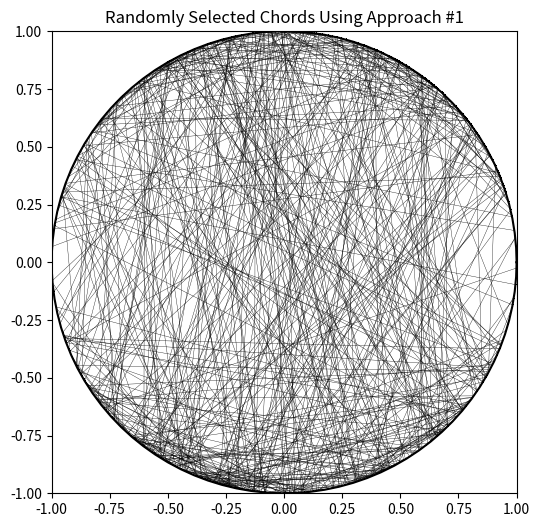
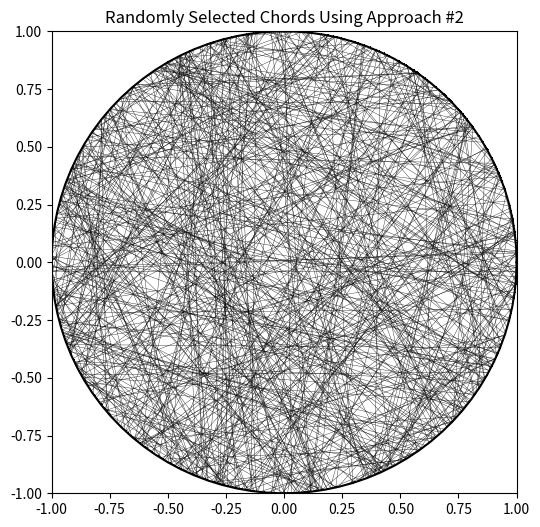
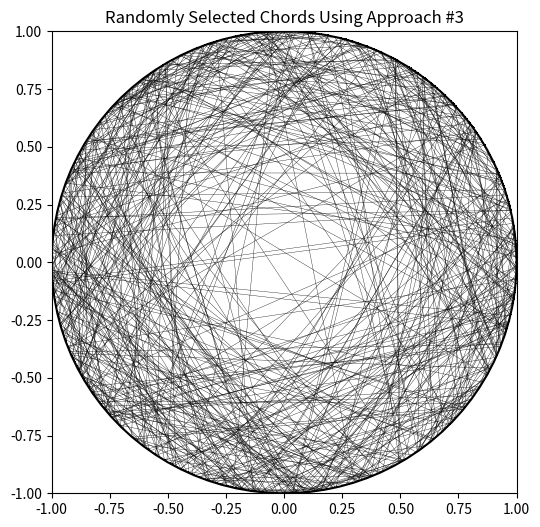

Recreate these plots in Python, in order.
import numpy as np
from numpy import random
import matplotlib.pyplot as plt

def plot_chords(X, Y, approach_num):
    plt.figure(figsize=(6, 6))
    theta = np.linspace(0, 2*np.pi, 100)
    x_circle = np.cos(theta)
    y_circle = np.sin(theta)
    plt.plot(x_circle, y_circle, color='black', label='Unit Circle')
    plt.xlim(-1, 1)
    plt.ylim(-1, 1)
    i = 0
    while i < len(X):
        x = [X[i], X[i+1]]
        y = [Y[i], Y[i+1]]
        plt.plot(x, y, marker=',', color='black', linewidth=0.25)
        i += 2
    if approach_num == 1:
        plt.title('Randomly Selected Chords Using Approach #1')
    elif approach_num == 2:
        plt.title('Randomly Selected Chords Using Approach #2')
    else:
        plt.title('Randomly Selected Chords Using Approach #3')

    plt.show()

def generate_random_points_on_circumference(num_points=2):
    if num_points % 2 != 0:
        print('please input even number of points.')
        return None
    X, Y = [], []
    for _ in range(num_points):
        x = random.uniform(-1, 1)
        sign = random.randint(2)
        if sign == 0:
            y = np.sqrt(1 - x ** 2)
        else:
            y = -1 * np.sqrt(1 - x ** 2)
        X.append(x)
        Y.append(y)
    return X, Y

def generate_random_points_on_radius(num_chords=2):
    X, Y = [], []
    for _ in range(num_chords):
        midpoint = random.uniform(0,1)
        theta = random.uniform(0, 2*np.pi)
        # pre-rotation transformation
        x1 = np.sqrt(1 - midpoint ** 2)
        y1 = midpoint
        x2 = -1 * np.sqrt(1 - midpoint ** 2)
        y2 = midpoint

        # applying rotation transformation (see https://math.stackexchange.com/questions/2429/rotate-a-point-in-circle-about-an-angle)
        x1_rotated =      np.cos(theta) * x1 + np.sin(theta) * y1
        y1_rotated = -1 * np.sin(theta) * x1 + np.cos(theta) * y1
        x2_rotated =      np.cos(theta) * x2 + np.sin(theta) * y2
        y2_rotated = -1 * np.sin(theta) * x2 + np.cos(theta) * y2
        X.append(x1_rotated)
        X.append(x2_rotated)
        Y.append(y1_rotated)
        Y.append(y2_rotated)

    return X, Y

def generate_random_points_within_circle(num_chords=2):
    X, Y = [], []
    for _ in range(num_chords):
        # see how to generate points uniformly within a circle: https://stackoverflow.com/questions/5837572/generate-a-random-point-within-a-circle-uniformly
        r = np.sqrt(random.rand()) # we take sqrt here because circumference grows linearly with increasing radius, while area grows quadraticly with increasing radius
        theta = random.rand() * 2 * np.pi
        x_midpoint = r * np.cos(theta)
        y_midpoint = r * np.sin(theta)

        slope = -x_midpoint / y_midpoint

        # solving quadratic formula
        a = x_midpoint**2 + y_midpoint**2
        c = x_midpoint**2 + y_midpoint**2 - 1
        n = np.sqrt(-4*a*c) / (2*a)
        x1 = x_midpoint + n*y_midpoint
        y1 = y_midpoint - n*x_midpoint
        x2 = x_midpoint - n*y_midpoint
        y2 = y_midpoint + n*x_midpoint

        X.append(x1)
        X.append(x2)
        Y.append(y1)
        Y.append(y2)

    return X, Y


num_chords = 500

# Approach 1 (random endpoints method)
num_endpoints = num_chords * 2
X, Y = generate_random_points_on_circumference(num_endpoints)
plot_chords(X, Y, approach_num=1)

# Approach 2 (random radius method)
X, Y = generate_random_points_on_radius(num_chords)
plot_chords(X, Y, approach_num=2)

# Approach 3 (random midpoint method)
X, Y = generate_random_points_within_circle(num_chords)
plot_chords(X, Y, approach_num=3)
